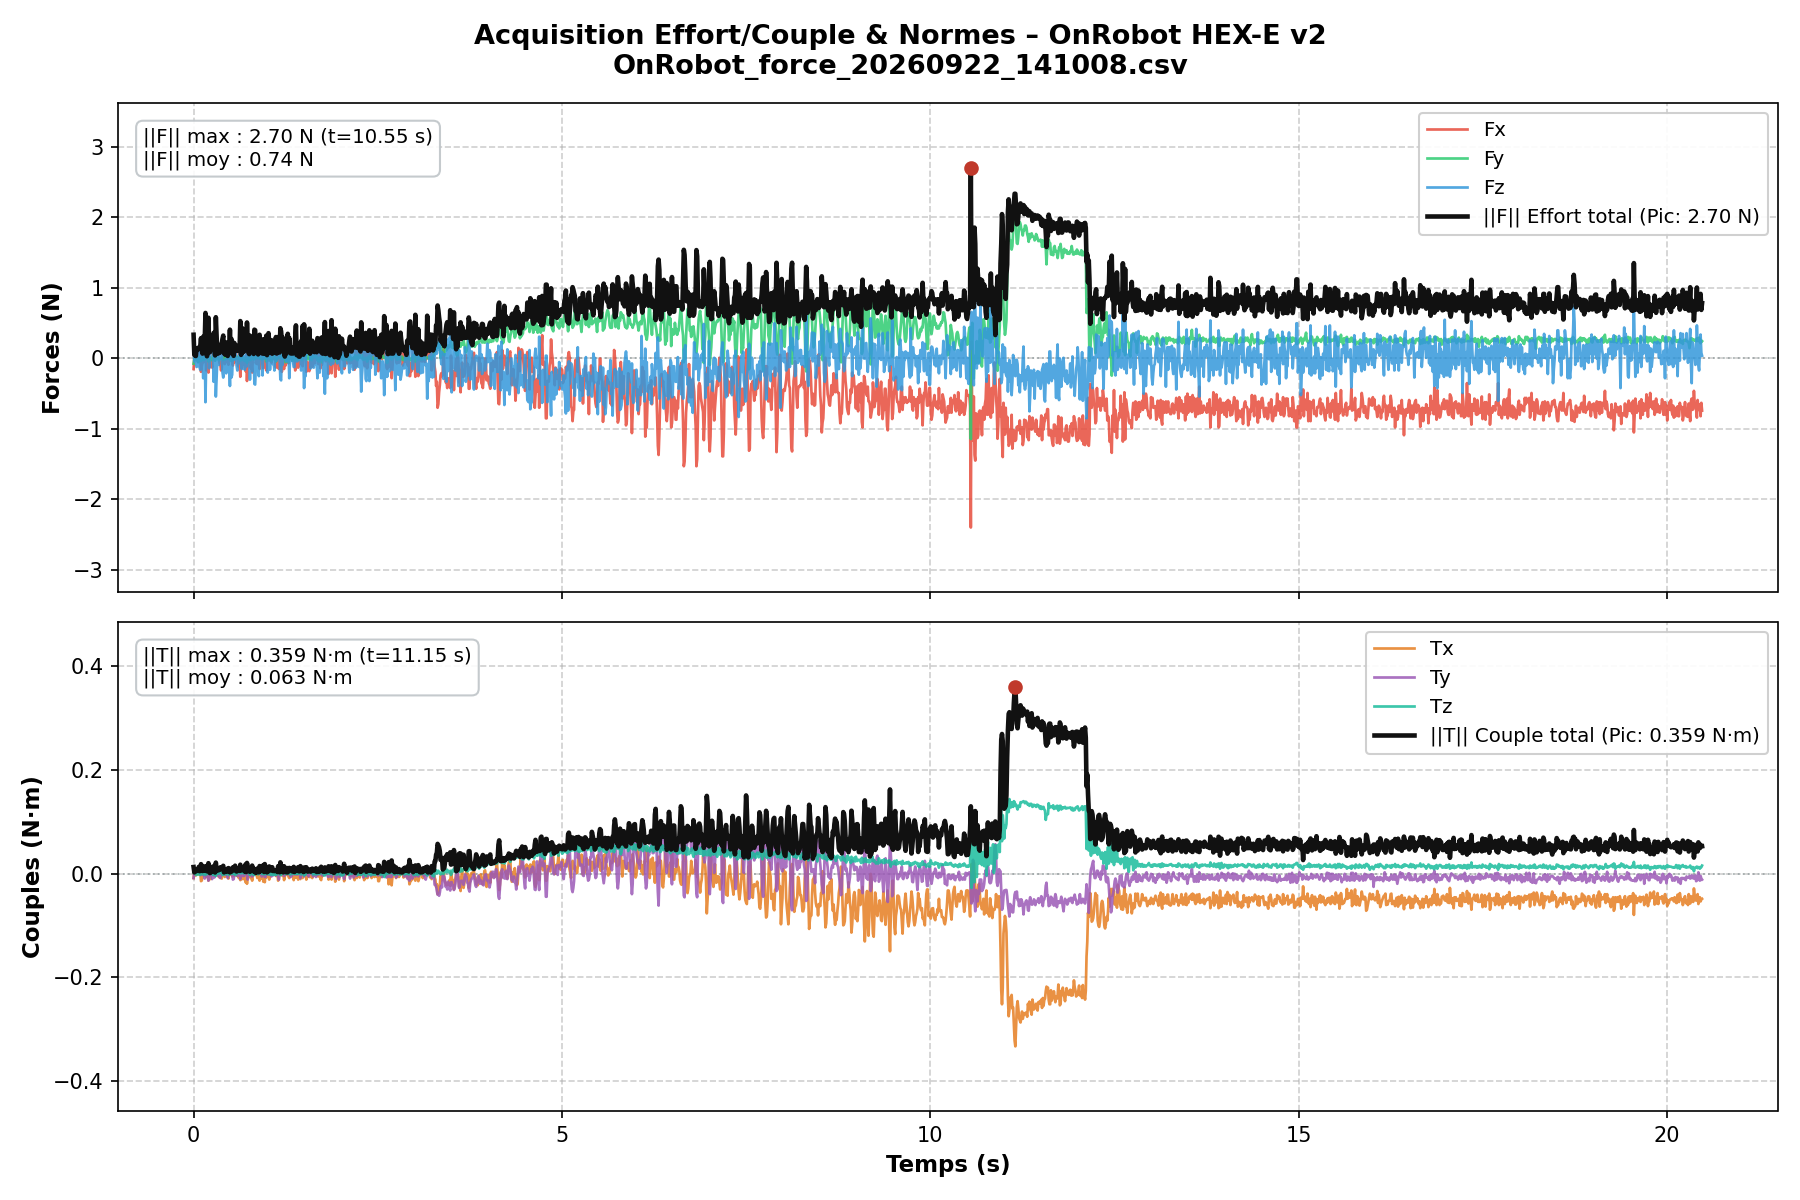

The table this chart was drawn from, first rows:
# OnRobot HEX-E v2 Recording - 2026-09-2…
# Tare bias: Fx=3.5729N Fy=13.9972N Fz=1…
time_rel_s, time_epoch_s, sample_counter, Fx_tared_N, Fy_tared_N, Fz_tared_N, Tx_tared_Nm, Ty_tared_Nm, Tz_tared_Nm, Fx_raw_N, Fy_raw_N, Fz_raw_N, Tx_raw_Nm, Ty_raw_Nm, Tz_raw_Nm, status
0.0003407, 1790078988, 33314, -0.1529, -0.0772, 0.2861, -0.00873, -0.00874, 0.00225, 3.42, 13.92, 146.1, -2.467, 0.804, 0.055, OK
0.01044, 1790078988, 33324, 0.0071, -0.0072, -0.04389, 0.00127, 0.00126, 0.00125, 3.58, 13.99, 145.8, -2.457, 0.814, 0.054, OK
0.02049, 1790078988, 33334, 0.0171, 0.0428, -0.0539, -0.00173, 0.00726, -0.00075, 3.59, 14.04, 145.8, -2.46, 0.82, 0.052, OK
0.03057, 1790078988, 33344, -0.0229, -0.0172, -0.01389, -0.00373, 0.00126, -0.00175, 3.55, 13.98, 145.9, -2.462, 0.814, 0.051, OK
0.04068, 1790078988, 33354, 0.0671, 0.0128, -0.1239, 0.00427, 0.00126, -0.00275, 3.64, 14.01, 145.7, -2.454, 0.814, 0.05, OK
0.05073, 1790078988, 33364, 0.0271, 0.0028, -0.1139, 0.00427, 0.00526, 0.00025, 3.6, 14.0, 145.8, -2.454, 0.818, 0.053, OK
0.06082, 1790078988, 33374, -0.0529, -0.0572, 0.1261, -0.00173, 0.00526, 0.00325, 3.52, 13.94, 146, -2.46, 0.818, 0.056, OK
0.0709, 1790078988, 33384, 0.0971, 0.0128, -0.1039, 0.01027, 0.00726, -0.00175, 3.67, 14.01, 145.8, -2.448, 0.82, 0.051, OK
0.08096, 1790078988, 33394, 0.0771, 0.0128, -0.1239, 0.00127, 0.00426, -0.00075, 3.65, 14.01, 145.7, -2.457, 0.817, 0.052, OK
0.09102, 1790078988, 33404, 0.0571, 0.0128, -0.1639, 0.00327, -0.00274, -0.00275, 3.63, 14.01, 145.7, -2.455, 0.81, 0.05, OK
0.1011, 1790078988, 33414, -0.1929, -0.0372, 0.2061, -0.01473, 0.01026, 0.00125, 3.38, 13.96, 146.1, -2.473, 0.823, 0.054, OK
0.1111, 1790078988, 33424, -0.1129, -0.0072, -0.01389, -0.01373, 0.00426, 0.00225, 3.46, 13.99, 145.9, -2.472, 0.817, 0.055, OK
0.1212, 1790078988, 33434, -0.0629, 0.0128, -0.01389, -0.00373, -0.00274, 0.00125, 3.51, 14.01, 145.9, -2.462, 0.81, 0.054, OK
0.1313, 1790078988, 33444, 0.1171, 0.0028, -0.2839, 0.01227, -0.00074, -0.00175, 3.69, 14.0, 145.6, -2.446, 0.812, 0.051, OK
0.1413, 1790078988, 33454, -0.0529, -0.0272, 0.09611, -0.00373, 0.00326, 0.00225, 3.52, 13.97, 146, -2.462, 0.816, 0.055, OK
0.1514, 1790078988, 33464, -0.0229, 0.0028, 0.2361, -0.00173, -0.00974, 0.00025, 3.55, 14.0, 146.1, -2.46, 0.803, 0.053, OK
0.1615, 1790078988, 33474, 0.1471, 0.0528, -0.6239, 0.01027, 0.00926, -0.00275, 3.72, 14.05, 145.2, -2.448, 0.822, 0.05, OK
0.1715, 1790078988, 33484, -0.1729, 0.0028, -0.01389, -0.00673, -0.00474, 0.00225, 3.4, 14.0, 145.9, -2.465, 0.808, 0.055, OK
0.1816, 1790078988, 33494, -0.0229, 0.0028, 0.01611, -0.00173, 0.00326, 0.00225, 3.55, 14.0, 145.9, -2.46, 0.816, 0.055, OK
0.1917, 1790078988, 33504, -0.0429, 0.0028, 0.1061, 0.00127, -0.00474, -0.00075, 3.53, 14.0, 146, -2.457, 0.808, 0.052, OK
0.2017, 1790078988, 33514, -0.2029, -0.0472, 0.5361, -0.01373, -0.01374, 0.00425, 3.37, 13.95, 146.4, -2.472, 0.799, 0.057, OK
0.2118, 1790078988, 33524, 0.0271, -0.0172, -0.1439, 0.00427, 0.00026, -0.00075, 3.6, 13.98, 145.7, -2.454, 0.813, 0.052, OK
0.2218, 1790078988, 33534, -0.0529, 0.0128, 0.06609, 0.00027, 0.00026, -0.00075, 3.52, 14.01, 145.9, -2.458, 0.813, 0.052, OK
0.2319, 1790078988, 33544, -0.1129, -0.0072, 0.2161, -0.01073, -0.00274, 0.00325, 3.46, 13.99, 146.1, -2.469, 0.81, 0.056, OK
0.242, 1790078988, 33554, -0.0529, -0.0272, 0.1761, -0.0007301, -0.00274, 0.00025, 3.52, 13.97, 146, -2.459, 0.81, 0.053, OK
0.252, 1790078988, 33564, -0.1329, -0.0072, 0.0861, 0.00027, -0.01074, 0.00225, 3.44, 13.99, 145.9, -2.458, 0.802, 0.055, OK
0.2621, 1790078988, 33574, 0.1271, 0.0328, 0.0861, 0.01327, 0.00026, -0.00275, 3.7, 14.03, 145.9, -2.445, 0.813, 0.05, OK
0.2722, 1790078988, 33584, 0.1271, 0.0428, -0.3339, 0.00427, 0.00526, 0.00025, 3.7, 14.04, 145.5, -2.454, 0.818, 0.053, OK
0.2822, 1790078988, 33594, -0.0129, 0.0028, 0.1661, -0.00473, -0.00774, 0.00225, 3.56, 14.0, 146, -2.463, 0.805, 0.055, OK
0.2923, 1790078988, 33604, -0.0129, -0.0372, 0.006095, 0.00027, -0.00074, -0.00175, 3.56, 13.96, 145.9, -2.458, 0.812, 0.051, OK
0.3024, 1790078988, 33614, 0.2071, 0.0228, -0.5439, 0.01827, 0.00926, -0.00475, 3.78, 14.02, 145.3, -2.44, 0.822, 0.048, OK
0.3124, 1790078988, 33624, 0.1371, 0.0128, -0.2739, 0.00527, 0.00426, 0.00025, 3.71, 14.01, 145.6, -2.453, 0.817, 0.053, OK
0.3225, 1790078988, 33634, 0.0571, 0.0128, -0.0239, 0.00527, -0.00374, 0.00025, 3.63, 14.01, 145.8, -2.453, 0.809, 0.053, OK
0.3326, 1790078988, 33644, 0.0371, 0.0028, 0.0561, 0.00527, -0.00274, -0.00075, 3.61, 14.0, 145.9, -2.453, 0.81, 0.052, OK
0.3426, 1790078989, 33654, -0.0029, -0.0272, -0.0939, -0.00673, 0.00226, 0.00025, 3.57, 13.97, 145.8, -2.465, 0.815, 0.053, OK
0.3527, 1790078989, 33664, -0.0729, -0.0172, 0.01611, -0.00173, -0.00674, 0.00025, 3.5, 13.98, 145.9, -2.46, 0.806, 0.053, OK
0.3627, 1790078989, 33674, -0.0829, -0.0072, 0.09611, -0.00773, -0.00874, 0.00225, 3.49, 13.99, 146, -2.466, 0.804, 0.055, OK
0.3728, 1790078989, 33684, -0.1729, 0.0028, 0.09611, -0.00773, -0.00174, 0.00425, 3.4, 14.0, 146, -2.466, 0.811, 0.057, OK
0.3829, 1790078989, 33694, -0.1329, 0.0028, 0.1661, -0.00973, 0.00026, 0.00125, 3.44, 14.0, 146, -2.468, 0.813, 0.054, OK
0.3929, 1790078989, 33704, 0.1871, 0.0128, -0.2039, 0.01227, 0.00026, -0.00275, 3.76, 14.01, 145.7, -2.446, 0.813, 0.05, OK
0.403, 1790078989, 33714, 0.1671, -0.0272, -0.2739, 0.00927, 0.01126, -0.00275, 3.74, 13.97, 145.6, -2.449, 0.824, 0.05, OK
0.4131, 1790078989, 33724, 0.0071, 0.0228, -0.0639, 0.00127, -0.00174, 0.00025, 3.58, 14.02, 145.8, -2.457, 0.811, 0.053, OK
0.4232, 1790078989, 33734, -0.0829, -0.0072, -0.04389, -0.00673, -0.00274, 0.00225, 3.49, 13.99, 145.8, -2.465, 0.81, 0.055, OK
0.4332, 1790078989, 33744, -0.0429, -0.0172, -0.01389, -0.00473, 0.00326, 0.00125, 3.53, 13.98, 145.9, -2.463, 0.816, 0.054, OK
0.4433, 1790078989, 33754, 0.0671, 0.0128, -0.2139, 0.00027, -0.00274, -0.00175, 3.64, 14.01, 145.6, -2.458, 0.81, 0.051, OK
0.4534, 1790078989, 33764, -0.0529, 0.0228, -0.0339, -0.00273, 0.00226, 0.00125, 3.52, 14.02, 145.8, -2.461, 0.815, 0.054, OK
0.4634, 1790078989, 33774, 0.0271, -0.0072, 0.01611, -0.00373, -0.00874, 0.00125, 3.6, 13.99, 145.9, -2.462, 0.804, 0.054, OK
0.4735, 1790078989, 33784, -0.0929, 0.0028, 0.1161, -0.00973, -0.00174, 0.00325, 3.48, 14.0, 146, -2.468, 0.811, 0.056, OK
0.4835, 1790078989, 33794, 0.0971, 0.0028, -0.0939, 0.00927, -0.00074, -0.00275, 3.67, 14.0, 145.8, -2.449, 0.812, 0.05, OK
0.4936, 1790078989, 33804, 0.0971, 0.0028, -0.3939, -0.00173, 0.00026, 0.00125, 3.67, 14.0, 145.5, -2.46, 0.813, 0.054, OK
0.5037, 1790078989, 33814, 0.0271, -0.0372, 0.0561, -0.0007301, 0.00626, 0.00025, 3.6, 13.96, 145.9, -2.459, 0.819, 0.053, OK
0.5137, 1790078989, 33824, -0.0029, 0.0128, -0.2739, 0.00327, -0.00074, 0.00125, 3.57, 14.01, 145.6, -2.455, 0.812, 0.054, OK
0.5238, 1790078989, 33834, 0.0071, -0.0272, -0.2339, -0.00573, 0.00126, 0.00025, 3.58, 13.97, 145.6, -2.464, 0.814, 0.053, OK
0.5339, 1790078989, 33844, -0.1029, -0.0172, 0.0861, 0.00127, -0.01174, -0.00075, 3.47, 13.98, 145.9, -2.457, 0.801, 0.052, OK
0.5439, 1790078989, 33854, 0.0171, -0.0172, -0.0239, 0.00227, -0.01074, 0.00225, 3.59, 13.98, 145.8, -2.456, 0.802, 0.055, OK
0.554, 1790078989, 33864, -0.0629, 0.0128, 0.2061, -0.00473, -0.00274, 0.00325, 3.51, 14.01, 146.1, -2.463, 0.81, 0.056, OK
0.564, 1790078989, 33874, 0.1471, -0.0072, 0.1061, 0.01227, 0.00826, -0.00275, 3.72, 13.99, 146, -2.446, 0.821, 0.05, OK
0.5741, 1790078989, 33884, 0.1071, -0.0072, 0.0561, 0.00627, 0.00726, -0.00175, 3.68, 13.99, 145.9, -2.452, 0.82, 0.051, OK
... 1,977 more rows
